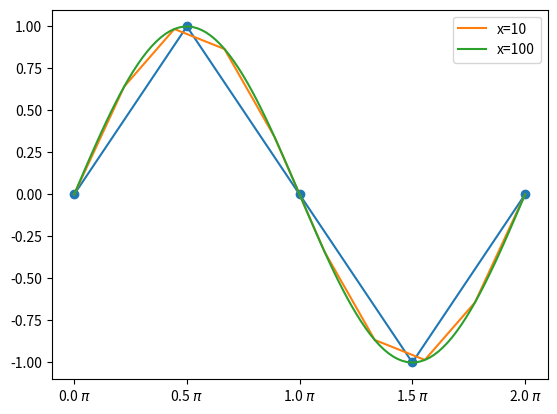

Here is the Python script that generated this plot:
import matplotlib.pyplot as plt
import numpy as np



x = np.linspace(0, 2*np.pi, 5)
x

y = np.sin(x)
y

labels = [f'{val / np.pi} $\pi$' for val in x]

plt.plot(x, y)
plt.scatter(x, y)
plt.xticks(x, labels);

x_10 = np.linspace(0, 2*np.pi, 10)
y_10 = np.sin(x_10)

x_100 = np.linspace(0, 2*np.pi, 100)
y_100 = np.sin(x_100)

plt.plot(x_10, y_10, label="x=10")
plt.plot(x_100, y_100, label="x=100")
plt.xticks(x, labels)
plt.legend();